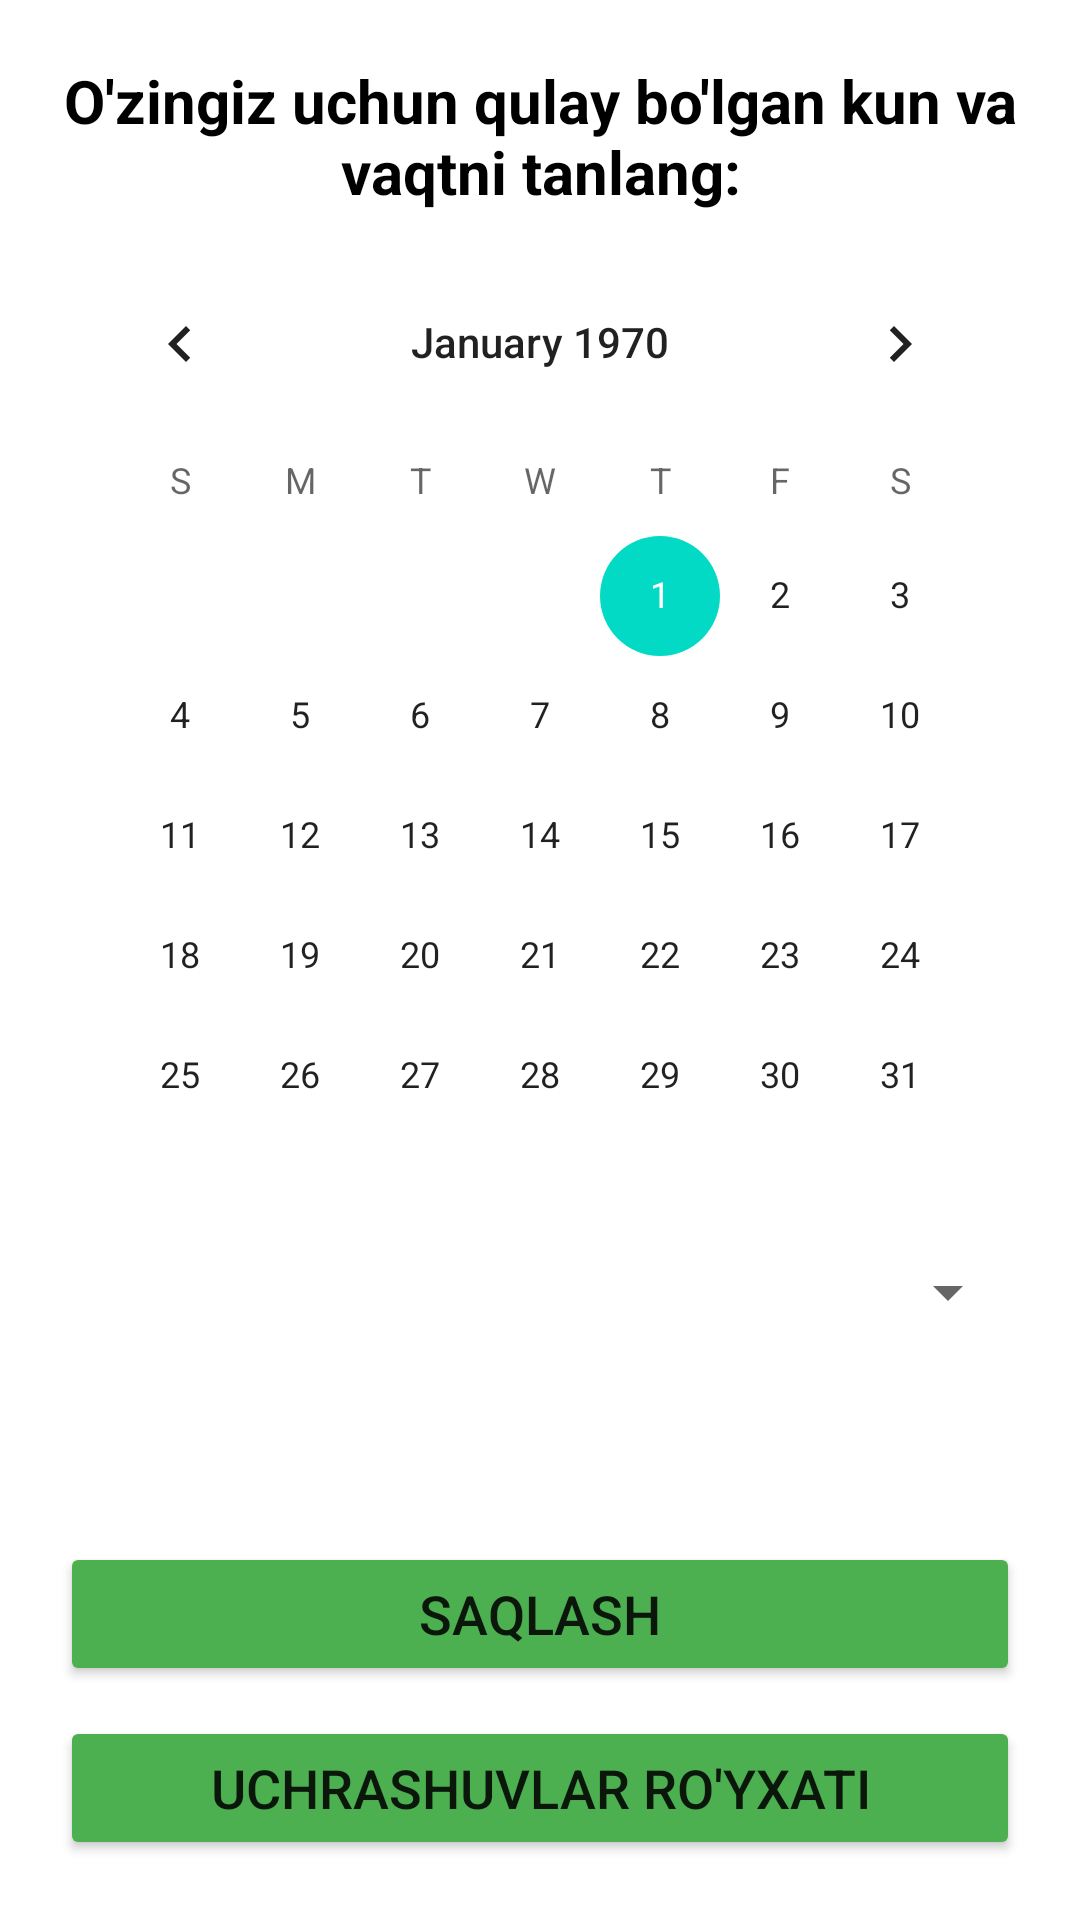

Android layout source for this screen:
<!-- AndroidManifest.xml: application theme Theme.DrAppointment -->
<!-- res/layout/fragment_booking.xml -->
<?xml version="1.0" encoding="utf-8"?>
<androidx.constraintlayout.widget.ConstraintLayout xmlns:android="http://schemas.android.com/apk/res/android"
    xmlns:app="http://schemas.android.com/apk/res-auto"
    xmlns:tools="http://schemas.android.com/tools"
    android:layout_width="match_parent"
    android:layout_height="match_parent"
    android:padding="20dp"
    tools:context=".fragments.BookingFragment">

    <TextView
        android:id="@+id/tvTitle"
        android:layout_width="match_parent"
        android:layout_height="wrap_content"
        android:layout_marginBottom="10dp"
        android:text="O'zingiz uchun qulay bo'lgan kun va vaqtni tanlang:"
        android:textAlignment="center"
        android:textColor="@color/black"
        android:textSize="20sp"
        android:textStyle="bold"
        app:layout_constraintBottom_toTopOf="@id/calendarView"
        app:layout_constraintTop_toTopOf="parent" />

    <CalendarView
        android:id="@+id/calendarView"
        android:layout_width="match_parent"
        android:layout_height="wrap_content"
        app:layout_constraintBottom_toTopOf="@id/spinner"
        app:layout_constraintTop_toBottomOf="@id/tvTitle" />

    <Spinner
        android:id="@+id/spinner"
        android:layout_width="match_parent"
        android:layout_height="wrap_content"
        app:layoutManager="androidx.recyclerview.widget.GridLayoutManager"
        app:layout_constraintEnd_toEndOf="parent"
        app:layout_constraintStart_toStartOf="parent"
        app:layout_constraintTop_toBottomOf="@id/calendarView"
        app:spanCount="4"
        tools:listitem="@layout/item_time" />


    <LinearLayout
        android:id="@+id/linearLayout"
        android:layout_width="match_parent"
        android:layout_height="wrap_content"
        android:gravity="end"
        android:orientation="vertical"
        app:layout_constraintBottom_toBottomOf="parent"
        app:layout_constraintEnd_toEndOf="parent"
        app:layout_constraintStart_toStartOf="parent">

        <Button
            android:id="@+id/saveBtn"
            android:layout_width="match_parent"
            android:layout_height="wrap_content"
            android:layout_marginTop="10dp"
            android:backgroundTint="#4CAF50"
            android:text="Saqlash"
            android:textSize="18sp" />

        <Button
            android:id="@+id/listBtn"
            android:layout_width="match_parent"
            android:layout_height="wrap_content"
            android:layout_marginTop="10dp"
            android:backgroundTint="#4CAF50"
            android:text="Uchrashuvlar ro'yxati"
            android:textSize="18sp" />

    </LinearLayout>

</androidx.constraintlayout.widget.ConstraintLayout>
<!-- res/layout/item_time.xml (included above) -->
<?xml version="1.0" encoding="utf-8"?>
<LinearLayout xmlns:android="http://schemas.android.com/apk/res/android"
    android:layout_width="match_parent"
    android:layout_height="wrap_content"
    android:gravity="center"
    android:background="@drawable/time_bc"
    android:orientation="vertical"
    android:layout_margin="3dp"
    android:padding="5dp">

    <TextView
        android:id="@+id/tvTime"
        android:layout_width="wrap_content"
        android:layout_height="wrap_content"
        android:text="11:00"
        android:layout_margin="2dp"
        android:textColor="@color/black"
        android:textSize="18sp"
        android:textStyle="bold" />

</LinearLayout>
<!-- resources referenced by this layout -->
<resources>
  <style name="Theme.DrAppointment" parent="Base.Theme.DrAppointment" />
  <style name="Base.Theme.DrAppointment" parent="Theme.MaterialComponents.Light.DarkActionBar">
          
          
      </style>
  <!-- not gathered from this repository: default colours our renderer supplied (Android Studio template values) -->
  <color name="black">#FF000000</color>
</resources>
